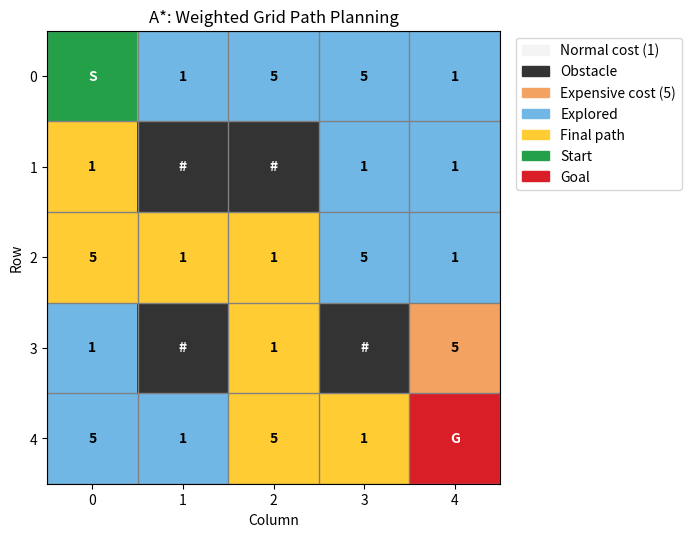

Python code for this plot:

import heapq
import numpy as np
import matplotlib.pyplot as plt
from matplotlib.colors import ListedColormap
from matplotlib.patches import Patch


def heuristic(cell, goal):
    # Manhattan distance
    return abs(cell[0] - goal[0]) + abs(cell[1] - goal[1])


def astar(grid, cost_grid, start, goal):
    rows = len(grid)
    columns = len(grid[0])

    # Priority queue: (f_score, g_score, cell)
    frontier = [(heuristic(start, goal), 0, start)]

    g_score = {start: 0}
    parent = {start: None}
    explored = []

    directions = [(-1, 0), (1, 0), (0, -1), (0, 1)]

    while frontier:
        f, current_cost, current = heapq.heappop(frontier)

        # Skip outdated entries
        if current_cost != g_score[current]:
            continue

        explored.append(current)

        if current == goal:
            break

        r, c = current

        for dr, dc in directions:
            nr = r + dr
            nc = c + dc
            next_cell = (nr, nc)

           
            if not (0 <= nr < rows and 0 <= nc < columns):
                continue

            
            if grid[nr][nc] == 1:
                continue

            # Cost of entering the next cell
            new_g = current_cost + cost_grid[nr][nc]

            if new_g < g_score.get(next_cell, float("inf")):
                g_score[next_cell] = new_g
                parent[next_cell] = current

                h = heuristic(next_cell, goal)
                new_f = new_g + h

                heapq.heappush(
                    frontier, (new_f, new_g, next_cell)
                )

    
    if goal not in parent:
        return None, explored, None

    
    path = []
    current = goal

    while current is not None:
        path.append(current)
        current = parent[current]

    path.reverse()

    return path, explored, g_score[goal]


# 0 = free cell, 1 = obstacle
grid = [
    [0, 0, 0, 0, 0],
    [0, 1, 1, 0, 0],
    [0, 0, 0, 0, 0],
    [0, 1, 0, 1, 0],
    [0, 0, 0, 0, 0]
]

# Cost of entering each cell
# 1 = normal terrain, 5 = expensive terrain
cost_grid = [
    [1, 1, 5, 5, 1],
    [1, 5, 1, 1, 1],
    [5, 1, 1, 5, 1],
    [1, 1, 1, 1, 5],
    [5, 1, 5, 1, 1]
]

start = (0, 0)
goal = (4, 4)

path, explored, total_cost = astar(
    grid, cost_grid, start, goal
)

if path is None:
    print("NO PATH EXISTS")
else:
    print("Path:", path)
    print("Number of moves:", len(path) - 1)
    print("Total movement cost:", total_cost)

# Create visualization grid
# 0 = normal, 1 = obstacle, 2 = expensive
# 3 = explored, 4 = path, 5 = start, 6 = goal
visual_grid = np.zeros((len(grid), len(grid[0])), dtype=int)

for r in range(len(grid)):
    for c in range(len(grid[0])):
        if grid[r][c] == 1:
            visual_grid[r][c] = 1
        elif cost_grid[r][c] > 1:
            visual_grid[r][c] = 2

for r, c in explored:
    if visual_grid[r][c] in (0, 2):
        visual_grid[r][c] = 3

if path is not None:
    for r, c in path:
        visual_grid[r][c] = 4

visual_grid[start[0]][start[1]] = 5
visual_grid[goal[0]][goal[1]] = 6

colors = [
    "#f4f4f4",  # Normal
    "#333333",  # Obstacle
    "#f4a261",  # Expensive
    "#70b7e6",  # Explored
    "#ffcc33",  # Path
    "#24a148",  # Start
    "#da1e28"   # Goal
]

cmap = ListedColormap(colors)

fig, ax = plt.subplots(figsize=(7, 7))
ax.imshow(visual_grid, cmap=cmap, vmin=-0.5, vmax=6.5)

rows = len(grid)
columns = len(grid[0])

ax.set_xticks(range(columns))
ax.set_yticks(range(rows))

ax.set_xticks(np.arange(-0.5, columns, 1), minor=True)
ax.set_yticks(np.arange(-0.5, rows, 1), minor=True)
ax.grid(which="minor", color="gray", linewidth=1)
ax.tick_params(which="minor", bottom=False, left=False)

# Show cell costs
for r in range(rows):
    for c in range(columns):
        if grid[r][c] == 1:
            label = "#"
        elif (r, c) == start:
            label = "S"
        elif (r, c) == goal:
            label = "G"
        else:
            label = str(cost_grid[r][c])

        ax.text(
            c, r, label,
            ha="center", va="center",
            color="white" if visual_grid[r][c] in (1, 5, 6)
            else "black",
            weight="bold"
        )

legend_items = [
    Patch(color=colors[0], label="Normal cost (1)"),
    Patch(color=colors[1], label="Obstacle"),
    Patch(color=colors[2], label="Expensive cost (5)"),
    Patch(color=colors[3], label="Explored"),
    Patch(color=colors[4], label="Final path"),
    Patch(color=colors[5], label="Start"),
    Patch(color=colors[6], label="Goal")
]

ax.legend(handles=legend_items, loc="upper left",
          bbox_to_anchor=(1.02, 1))

ax.set_title("A*: Weighted Grid Path Planning")
ax.set_xlabel("Column")
ax.set_ylabel("Row")

plt.tight_layout()
plt.savefig("astar_weighted.png", dpi=200, bbox_inches="tight")
plt.show()
